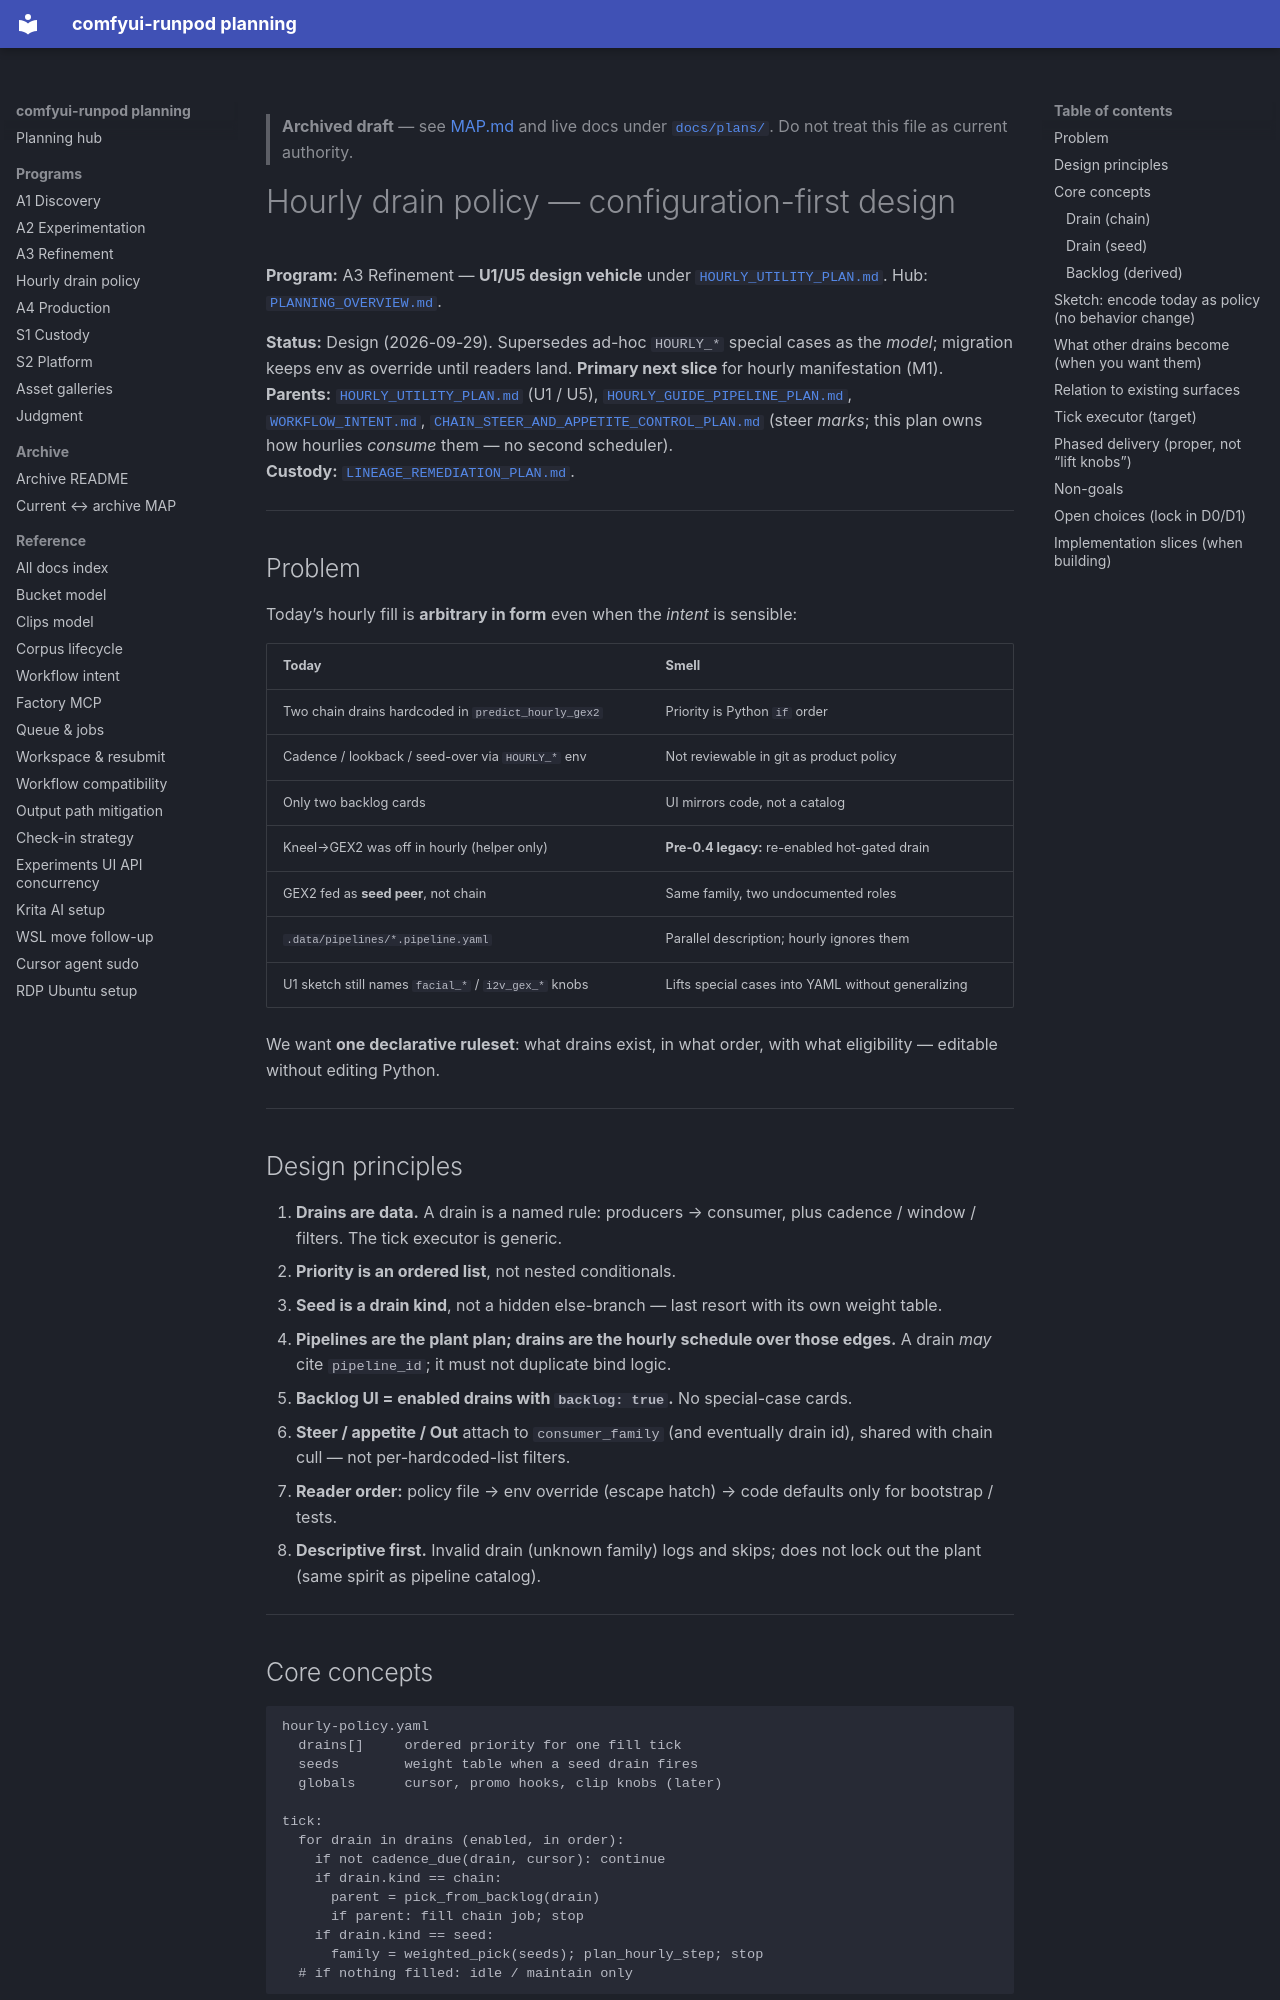

repository: schibb-dev/comfyui-runpod · page: plans/archive/HOURLY_DRAIN_POLICY_PLAN/index.html · generator: mkdocs

> **Archived draft** — see [MAP.md](MAP.md) and live docs under [`docs/plans/`](../). Do not treat this file as current authority.

# Hourly drain policy — configuration-first design

**Program:** A3 Refinement — **U1/U5 design vehicle** under
[`HOURLY_UTILITY_PLAN.md`](./HOURLY_UTILITY_PLAN.md). Hub:
[`PLANNING_OVERVIEW.md`](./PLANNING_OVERVIEW.md).

**Status:** Design (2026-09-29). Supersedes ad-hoc `HOURLY_*` special cases as the
*model*; migration keeps env as override until readers land. **Primary next
slice** for hourly manifestation (M1).  
**Parents:** [`HOURLY_UTILITY_PLAN.md`](./HOURLY_UTILITY_PLAN.md) (U1 / U5),
[`HOURLY_GUIDE_PIPELINE_PLAN.md`](./HOURLY_GUIDE_PIPELINE_PLAN.md),
[`WORKFLOW_INTENT.md`](./WORKFLOW_INTENT.md),
[`CHAIN_STEER_AND_APPETITE_CONTROL_PLAN.md`](./CHAIN_STEER_AND_APPETITE_CONTROL_PLAN.md)
(steer *marks*; this plan owns how hourlies *consume* them — no second scheduler).  
**Custody:** [`LINEAGE_REMEDIATION_PLAN.md`](./LINEAGE_REMEDIATION_PLAN.md).

---

## Problem

Today’s hourly fill is **arbitrary in form** even when the *intent* is sensible:

| Today | Smell |
|-------|--------|
| Two chain drains hardcoded in `predict_hourly_gex2` | Priority is Python `if` order |
| Cadence / lookback / seed-over via `HOURLY_*` env | Not reviewable in git as product policy |
| Only two backlog cards | UI mirrors code, not a catalog |
| Kneel→GEX2 was off in hourly (helper only) | **Pre-0.4 legacy:** re-enabled hot-gated drain |
| GEX2 fed as **seed peer**, not chain | Same family, two undocumented roles |
| `.data/pipelines/*.pipeline.yaml` | Parallel description; hourly ignores them |
| U1 sketch still names `facial_*` / `i2v_gex_*` knobs | Lifts special cases into YAML without generalizing |

We want **one declarative ruleset**: what drains exist, in what order, with what
eligibility — editable without editing Python.

---

## Design principles

1. **Drains are data.** A drain is a named rule: producers → consumer, plus
   cadence / window / filters. The tick executor is generic.
2. **Priority is an ordered list**, not nested conditionals.
3. **Seed is a drain kind**, not a hidden else-branch — last resort with its own
   weight table.
4. **Pipelines are the plant plan; drains are the hourly schedule over those
   edges.** A drain *may* cite `pipeline_id`; it must not duplicate bind logic.
5. **Backlog UI = enabled drains with `backlog: true`.** No special-case cards.
6. **Steer / appetite / Out** attach to `consumer_family` (and eventually drain
   id), shared with chain cull — not per-hardcoded-list filters.
7. **Reader order:** policy file → env override (escape hatch) → code defaults
   only for bootstrap / tests.
8. **Descriptive first.** Invalid drain (unknown family) logs and skips; does
   not lock out the plant (same spirit as pipeline catalog).

---
